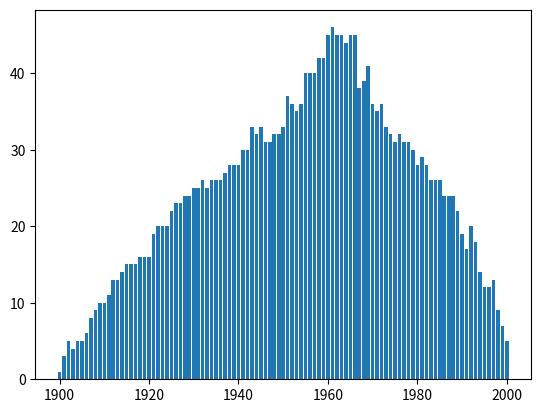

This figure's Python source:
import random as rand
import matplotlib.pyplot as plt


# Creation of a list of the birth and death years of a population
people = []


# Variable to hold the size of the population
population_size = 100


# Loop to pseudo-randomly generate birth and death years for the population
for i in range(population_size):
    birth = rand.randint(1900, 2000)    # Randomly select the birth year from 1900-2000
    death = rand.randint(birth, 2000)   # Randomly choose the year they die from their birth year to 2000
    people.append([birth, death])


# Dictionary to store the number of people alive in a given year initialized at 0
people_alive_by_year = {year: 0 for year in range(1900, 2001)}


# Loop to count the number of people alive in a given year
# Start by looping over the list of people
for person in people:
    for year in range(person[0], person[1]+1):  # For each year that person was alive
        people_alive_by_year[year] += 1         # increase the count of people alive that year


# Find the most people alive in a given year by taking the maximum of the counts
most_people_alive = max(people_alive_by_year.values())


# List of years with the most people alive
years_with_most_people = [year for year in range(1900, 2001) if people_alive_by_year[year] == most_people_alive]
print(years_with_most_people)

# Create and show a bar graph with the number of people alive each year
plt.bar(people_alive_by_year.keys(), people_alive_by_year.values())
plt.show()